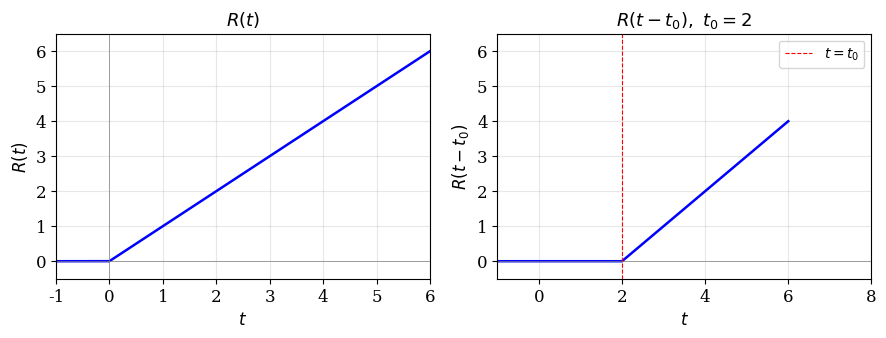

The script that saved this image: (Note: this script raises an exception after producing the figure.)
import matplotlib.pyplot as plt
import numpy as np
import os

# --- Style: clean textbook look ---
plt.rcParams.update({
    'font.family': 'serif',
    'font.size': 12,
    'axes.titlesize': 13,
    'axes.labelsize': 12,
    'figure.dpi': 150,
    'savefig.dpi': 150,
    'savefig.bbox': 'tight',
})

out = '/Users/hesiqi/Desktop/note/note/images'

# ============================================================
# 1. Unit ramp signal  R(t)  &  R(t-t0)
# ============================================================
fig, (ax1, ax2) = plt.subplots(1, 2, figsize=(9, 3.5))

t = np.linspace(-1, 6, 700)
R = np.maximum(t, 0)
t0 = 2
R_shift = np.maximum(t - t0, 0)

ax1.plot(t, R, 'b', linewidth=1.8)
ax1.set_title(r'$R(t)$')
ax1.set_xlabel('$t$'); ax1.set_ylabel(r'$R(t)$')
ax1.set_xlim(-1, 6); ax1.set_ylim(-0.5, 6.5)
ax1.axhline(0, color='gray', linewidth=0.5)
ax1.axvline(0, color='gray', linewidth=0.5)
ax1.grid(True, alpha=0.3)

ax2.plot(t, R_shift, 'b', linewidth=1.8)
ax2.set_title(r'$R(t - t_0),\ t_0 = 2$')
ax2.set_xlabel('$t$'); ax2.set_ylabel(r'$R(t-t_0)$')
ax2.set_xlim(-1, 8); ax2.set_ylim(-0.5, 6.5)
ax2.axhline(0, color='gray', linewidth=0.5)
ax2.axvline(t0, color='red', linestyle='--', linewidth=0.8, label=r'$t=t_0$')
ax2.legend(fontsize=10)
ax2.grid(True, alpha=0.3)

fig.tight_layout()
fig.savefig(os.path.join(out, 'xh_ramp.png'))
plt.close(fig)

# ============================================================
# 2. Unit step signal  u(t)  &  u(t-t0)
# ============================================================
fig, (ax1, ax2) = plt.subplots(1, 2, figsize=(9, 3.5))

t = np.linspace(-3, 6, 900)
u = np.heaviside(t, 1)     # u(0)=1 convention
t0 = 2
u_shift = np.heaviside(t - t0, 1)

for ax, data, title, jump_x in [
    (ax1, u, r'$u(t)$', 0),
    (ax2, u_shift, r'$u(t - t_0),\ t_0 = 2$', t0),
]:
    ax.plot(t, data, 'b', linewidth=1.8)
    ax.set_title(title)
    ax.set_xlabel('$t$'); ax.set_ylabel('')
    ax.set_xlim(-3, 6); ax.set_ylim(-0.2, 1.3)
    ax.axhline(0, color='gray', linewidth=0.5)
    ax.axvline(0, color='gray', linewidth=0.5)
    ax.grid(True, alpha=0.3)
    # mark jump point at the correct x
    ax.plot([jump_x, jump_x], [0, 1], 'b', linewidth=1.8)
ax2.axvline(t0, color='red', linestyle='--', linewidth=0.8)

fig.tight_layout()
fig.savefig(os.path.join(out, 'xh_step.png'))
plt.close(fig)

# ============================================================
# 3. Rectangular pulse (gate)  G(t) & G1(t)
# ============================================================
fig, (ax1, ax2) = plt.subplots(1, 2, figsize=(9, 3.5))

t1 = np.linspace(-1, 5, 900)
tau = 2
G = np.heaviside(t1, 1) - np.heaviside(t1 - tau, 1)

t0 = 1
t2 = np.linspace(-1, 6, 900)
G1 = np.heaviside(t2 - t0, 1) - np.heaviside(t2 - t0 - tau, 1)

ax1.plot(t1, G, 'b', linewidth=1.8)
ax1.set_title(r'$G(t) = u(t) - u(t-\tau),\ \tau=2$')
ax1.set_xlabel('$t$'); ax1.set_ylabel('')
ax1.set_xlim(-1, 5); ax1.set_ylim(-0.2, 1.3)
ax1.axhline(0, color='gray', linewidth=0.5)
ax1.grid(True, alpha=0.3)

ax2.plot(t2, G1, 'b', linewidth=1.8)
ax2.set_title(r'$G_1(t) = u(t-t_0) - u(t-t_0-\tau)$')
ax2.set_xlabel('$t$'); ax2.set_ylabel('')
ax2.set_xlim(-1, 6); ax2.set_ylim(-0.2, 1.3)
ax2.axhline(0, color='gray', linewidth=0.5)
ax2.grid(True, alpha=0.3)

fig.tight_layout()
fig.savefig(os.path.join(out, 'xh_gate.png'))
plt.close(fig)

# ============================================================
# 4. Piecewise signal  g(t)
# ============================================================
fig, ax = plt.subplots(figsize=(9, 4))

t = np.linspace(-0.5, 4, 1000)
g = np.where((t >= 0) & (t < 1), t,
     np.where((t >= 1) & (t < 2), 1,
     np.where((t >= 2) & (t <= 3), 3 - t, 0)))

ax.plot(t, g, 'b', linewidth=1.8)
ax.set_title(r'$g(t) = t[u(t)-u(t-1)] + [u(t-1)-u(t-2)] + (3-t)[u(t-2)-u(t-3)]$', fontsize=11)
ax.set_xlabel('$t$'); ax.set_ylabel('$g(t)$')
ax.set_xlim(-0.5, 4); ax.set_ylim(-0.2, 1.5)
ax.axhline(0, color='gray', linewidth=0.5)
ax.axvline(0, color='gray', linewidth=0.5)
ax.grid(True, alpha=0.3)

# Mark key points
for x in [0, 1, 2, 3]:
    ax.axvline(x, color='red', linestyle='--', linewidth=0.6, alpha=0.5)

fig.tight_layout()
fig.savefig(os.path.join(out, 'xh_piecewise.png'))
plt.close(fig)

# ============================================================
# 5. Unit impulse  δ(t)  (arrow representation)
# ============================================================
fig, ax = plt.subplots(figsize=(5, 4))

ax.annotate('', xy=(0, 1), xytext=(0, 0),
            arrowprops=dict(arrowstyle='->', color='b', lw=2.5))
ax.annotate('1', xy=(0.15, 0.85), fontsize=13, color='b')
# baseline
ax.axhline(0, color='gray', linewidth=0.5)
ax.axvline(0, color='gray', linewidth=0.5)

# Add small text for the definition
ax.text(2, 0.6, r'$\int_{-\infty}^{\infty}\delta(t)dt=1$', fontsize=12)
ax.text(2, 0.3, r'$\delta(t)=0\ (t\neq 0)$', fontsize=12)

ax.set_title(r'Unit impulse  $\delta(t)$', fontsize=13)
ax.set_xlim(-3, 5); ax.set_ylim(-0.2, 1.5)
ax.set_xlabel('$t$')
ax.grid(True, alpha=0.2)
ax.set_yticklabels([])   # hide y ticks — arrow height is not the value

fig.tight_layout()
fig.savefig(os.path.join(out, 'xh_impulse.png'))
plt.close(fig)

# ============================================================
# 6. Impulse as limit of narrowing rectangular pulses
# ============================================================
fig, axes = plt.subplots(1, 3, figsize=(12, 3.5))

t = np.linspace(-2.5, 2.5, 1000)
taus = [1.0, 0.5, 0.25]

for ax, tau in zip(axes, taus):
    rect = (np.heaviside(t + tau/2, 1) - np.heaviside(t - tau/2, 1)) / tau
    ax.plot(t, rect, 'b', linewidth=1.5)
    ax.fill_between(t, rect, alpha=0.15, color='b')
    ax.set_title(r'$\tau = {}$'.format(tau), fontsize=12)
    ax.set_xlabel('$t$')
    ax.set_xlim(-2, 2); ax.set_ylim(-0.1, 2.5)
    ax.axhline(0, color='gray', linewidth=0.5)
    ax.axvline(0, color='gray', linewidth=0.5)
    ax.grid(True, alpha=0.3)
    ax.text(1.2, 2.1, f'area = 1', fontsize=10, color='gray')

axes[0].set_ylabel(r'$\frac{1}{\tau}$')
fig.suptitle(r'$\delta(t) = \lim_{\tau \to 0} \frac{1}{\tau}[u(t+\tau/2) - u(t-\tau/2)]$', fontsize=13)
fig.tight_layout()
fig.savefig(os.path.join(out, 'xh_impulse_limit.png'))
plt.close(fig)

# ============================================================
# 7. Impulse doublet  δ'(t)
# ============================================================
fig, ax = plt.subplots(figsize=(5.5, 4))

# The doublet is conceptual — draw a schematic
# Up-arrow at 0-
ax.annotate('', xy=(0, 1.3), xytext=(0, 0.05),
            arrowprops=dict(arrowstyle='->', color='b', lw=2.5))
ax.text(0.12, 0.7, r'$+\infty$', fontsize=11, color='b')
# Down-arrow at 0+ (we offset slightly for visual separation)
ax.annotate('', xy=(0, -1.3), xytext=(0, -0.05),
            arrowprops=dict(arrowstyle='->', color='b', lw=2.5))
ax.text(0.12, -0.9, r'$-\infty$', fontsize=11, color='b')

# label the two lobes
ax.text(-0.6, 0.5, r"$t \to 0^-$", fontsize=10, color='gray')
ax.text(0.3, -0.6, r"$t \to 0^+$", fontsize=10, color='gray')

ax.axhline(0, color='gray', linewidth=0.5)
ax.axvline(0, color='gray', linewidth=0.5)
ax.set_title(r"Impulse doublet  $\delta'(t) = \frac{d}{dt}\delta(t)$", fontsize=13)
ax.set_xlim(-3, 3); ax.set_ylim(-2, 2)
ax.set_xlabel('$t$')
ax.grid(True, alpha=0.2)
ax.set_yticklabels([])

fig.tight_layout()
fig.savefig(os.path.join(out, 'xh_impulse_doublet.png'))
plt.close(fig)

print("All 7 figures saved to images/")

# ============================================================
# 8. Signal decomposition — approximation by rectangular pulses
# ============================================================
fig, axes = plt.subplots(1, 2, figsize=(12, 4.5))

# --- Generate a sample signal ---
t = np.linspace(0, 3, 1000)
f = 0.5 + 0.8 * np.sin(1.8 * t) * np.exp(-0.3 * t)

# --- Left: coarse approximation with Δt = 1.0 ---
ax = axes[0]
dt_coarse = 1.0
t_k = np.arange(0, 3, dt_coarse)
ax.plot(t, f, 'k', linewidth=1.2, label=r'$f(t)$ (original)')
for tk in t_k:
    fk = 0.5 + 0.8 * np.sin(1.8 * tk) * np.exp(-0.3 * tk)
    rect_t = np.linspace(tk, tk + dt_coarse, 100)
    ax.fill_between(rect_t, 0, fk, alpha=0.35, color='blue', edgecolor='blue', linewidth=0.5)
ax.set_title(r'Coarse approximation  ($\Delta t = 1.0$)', fontsize=12)
ax.set_xlabel('$t$'); ax.set_ylabel('$f(t)$')
ax.set_xlim(-0.1, 3.1); ax.set_ylim(-0.1, 1.3)
ax.legend(fontsize=9)
ax.grid(True, alpha=0.3)
ax.axhline(0, color='gray', linewidth=0.5)

# --- Right: finer approximation with Δt = 0.5 ---
ax = axes[1]
dt_fine = 0.5
t_k = np.arange(0, 3, dt_fine)
ax.plot(t, f, 'k', linewidth=1.2, label=r'$f(t)$ (original)')
for tk in t_k:
    fk = 0.5 + 0.8 * np.sin(1.8 * tk) * np.exp(-0.3 * tk)
    rect_t = np.linspace(tk, tk + dt_fine, 50)
    ax.fill_between(rect_t, 0, fk, alpha=0.35, color='blue', edgecolor='blue', linewidth=0.5)
ax.set_title(r'Finer approximation  ($\Delta t = 0.5$)', fontsize=12)
ax.set_xlabel('$t$')
ax.set_xlim(-0.1, 3.1); ax.set_ylim(-0.1, 1.3)
ax.legend(fontsize=9)
ax.grid(True, alpha=0.3)
ax.axhline(0, color='gray', linewidth=0.5)

fig.suptitle(r'Signal decomposition: $f(t) \approx \sum_k f(k\Delta t)\, g_{\Delta t}(t-k\Delta t)$',
             fontsize=13)
fig.tight_layout()
fig.savefig(os.path.join(out, 'xh_decomp.png'))
plt.close(fig)

print("Figure 8 (signal decomposition) saved.")

# ============================================================
# 9. Convolution example 2: f1(t)=u(t)-u(t-3), f2(t)=e^{-t}u(t)
# ============================================================
fig, axes = plt.subplots(1, 3, figsize=(14, 4))

tau = np.linspace(-2, 6, 1000)
f1 = np.heaviside(tau, 1) - np.heaviside(tau - 3, 1)

cases = [
    (-1.0, r'$t = -1 < 0$', 'no overlap'),
    (1.5, r'$t = 1.5\ (0 < t < 3)$', 'partial overlap'),
    (4.0, r'$t = 4 > 3$', 'full overlap'),
]

for ax, (t_val, title, desc) in zip(axes, cases):
    # f2(t - tau) = e^{-(t-tau)} u(t-tau)
    f2_shifted = np.exp(-(t_val - tau)) * np.heaviside(t_val - tau, 1)

    ax.plot(tau, f1, 'b', linewidth=1.8, label=r'$f_1(\tau)$')
    ax.plot(tau, f2_shifted, 'r', linewidth=1.8, label=r'$f_2(t-\tau)$')

    # Highlight overlapping region
    overlap_start = max(0, t_val) if t_val > 0 else 0
    overlap_end = min(3, t_val) if t_val > 0 else 0
    if overlap_start < overlap_end:
        tau_ov = np.linspace(overlap_start, overlap_end, 200)
        ax.fill_between(tau_ov, 0,
                        np.minimum(np.ones_like(tau_ov), np.exp(-(t_val - tau_ov))),
                        alpha=0.25, color='purple')
        ax.text((overlap_start + overlap_end)/2, 0.25, 'overlap',
                ha='center', fontsize=10, color='purple')

    ax.set_title(title + f'  ({desc})', fontsize=11)
    ax.set_xlabel(r'$\tau$')
    ax.set_xlim(-2, 6); ax.set_ylim(-0.05, 1.15)
    ax.axhline(0, color='gray', linewidth=0.5)
    ax.axvline(0, color='gray', linewidth=0.5, linestyle='--', alpha=0.4)
    ax.legend(fontsize=9)
    ax.grid(True, alpha=0.3)

fig.suptitle(r'Ex2: $f_1(\tau)=u(\tau)-u(\tau-3),\  f_2(t-\tau)=e^{-(t-\tau)}u(t-\tau)$',
             fontsize=12)
fig.tight_layout()
fig.savefig(os.path.join(out, 'xh_conv_ex2.png'))
plt.close(fig)

print("Figure 9 (convolution example 2) saved.")

# ============================================================
# 10. Convolution example 1: f(t)=u(t), h(t)=e^{-t}u(t)
# ============================================================
fig, axes = plt.subplots(1, 2, figsize=(10, 4))

tau = np.linspace(-2, 5, 1000)
f1 = np.heaviside(tau, 1)  # u(tau)

cases = [
    (-1.0, r'$t = -1 < 0$', 'no overlap'),
    (2.0, r'$t = 2 > 0$', 'partial overlap'),
]

for ax, (t_val, title, desc) in zip(axes, cases):
    # h(t - tau) = e^{-(t-tau)} u(t-tau)
    h_shifted = np.exp(-(t_val - tau)) * np.heaviside(t_val - tau, 1)

    ax.plot(tau, f1, 'b', linewidth=1.8, label=r'$f(\tau)=u(\tau)$')
    ax.plot(tau, h_shifted, 'r', linewidth=1.8, label=r'$h(t-\tau)=e^{-(t-\tau)}u(t-\tau)$')

    # Highlight overlapping region
    if t_val > 0:
        tau_ov = np.linspace(0, t_val, 200)
        ax.fill_between(tau_ov, 0,
                        np.minimum(np.ones_like(tau_ov), np.exp(-(t_val - tau_ov))),
                        alpha=0.25, color='purple')
        ax.text(t_val / 2, 0.3, 'overlap', ha='center', fontsize=10, color='purple')

    ax.set_title(title + f'  ({desc})', fontsize=11)
    ax.set_xlabel(r'$\tau$')
    ax.set_xlim(-2, 5); ax.set_ylim(-0.05, 1.15)
    ax.axhline(0, color='gray', linewidth=0.5)
    ax.axvline(0, color='gray', linewidth=0.5, linestyle='--', alpha=0.4)
    ax.legend(fontsize=8.5)
    ax.grid(True, alpha=0.3)

fig.suptitle(r'Ex1: $f(\tau)=u(\tau),\  h(t-\tau)=e^{-(t-\tau)}u(t-\tau)$', fontsize=12)
fig.tight_layout()
fig.savefig(os.path.join(out, 'xh_conv_ex1.png'))
plt.close(fig)

print("Figure 10 (convolution example 1) saved.")

# ============================================================
# 11. Triangular pulse wave for Fourier series example
# ============================================================
fig, ax = plt.subplots(figsize=(10, 4))

T = 4
t = np.linspace(-6, 6, 2000)

# Define periodic triangular wave: period T=4
# f(t) = t+2 for -2 < t < 0, f(t) = -t+2 for 0 < t < 2, repeat
def triangle_wave(t, T=4):
    t_mod = t % T          # map into [0, T)
    t_centered = t_mod - T/2  # map into [-2, 2)
    return np.where(t_centered <= 0, t_centered + 2, -t_centered + 2)

f = triangle_wave(t)

# Plot
ax.plot(t, f, 'b', linewidth=1.8)
ax.set_title(r'Periodic Triangular Pulse Wave  ($T=4$)', fontsize=13)
ax.set_xlabel('$t$')
ax.set_ylabel('$f(t)$')
ax.set_xlim(-6, 6)
ax.set_ylim(-0.2, 2.5)
ax.axhline(0, color='gray', linewidth=0.5)
ax.axvline(0, color='gray', linewidth=0.5)
ax.grid(True, alpha=0.3)

# Mark period
ax.annotate('', xy=(0, 2.3), xytext=(4, 2.3),
            arrowprops=dict(arrowstyle='<->', color='red', lw=1.5))
ax.text(2, 2.4, r'$T=4$', ha='center', fontsize=12, color='red')

# Mark key points
for x in [-4, -2, 0, 2, 4]:
    ax.axvline(x, color='gray', linestyle='--', linewidth=0.5, alpha=0.4)

fig.tight_layout()
fig.savefig(os.path.join(out, 'xh_triangle_wave.png'))
plt.close(fig)

print("Figure 11 (triangular wave) saved.")

# ============================================================
# 12. Spectrum of triangular pulse wave
# ============================================================
fig, (ax1, ax2) = plt.subplots(1, 2, figsize=(12, 4))

# Harmonic orders (x-axis: harmonic number n)
n_vals = np.array([0, 1, 3, 5, 7, 9])

# Amplitudes: DC=1, A_n = 8/(pi^2 * n^2) for odd n
A_vals = np.array([1.0, 8/np.pi**2, 8/(np.pi**2 * 9), 8/(np.pi**2 * 25),
                   8/(np.pi**2 * 49), 8/(np.pi**2 * 81)])

# Phases: all zero for this even-signal cosine expansion
phi_vals = np.zeros_like(n_vals, dtype=float)

# --- Amplitude spectrum ---
markerline, stemlines, baseline = ax1.stem(n_vals, A_vals, linefmt='b-', markerfmt='bo', basefmt='k-')
stemlines.set_linewidth(1.5)
markerline.set_markersize(8)
ax1.set_title('Amplitude Spectrum  $A_n$', fontsize=12)
ax1.set_xlabel(r'$n$  (harmonic order)')
ax1.set_ylabel(r'$A_n$')
ax1.set_xticks([0, 1, 2, 3, 4, 5, 6, 7, 8, 9])
ax1.set_xlim(-0.3, 9.5)
ax1.set_ylim(-0.02, 1.1)
ax1.axhline(0, color='gray', linewidth=0.5)
ax1.grid(True, alpha=0.3)
ax1.text(6.5, 0.6, r'$\propto \frac{1}{n^2}$', fontsize=11, color='red')

# --- Phase spectrum ---
ax2.stem(n_vals, phi_vals, linefmt='b-', markerfmt='bo', basefmt='k-')
ax2.set_title('Phase Spectrum  $\\varphi_n$', fontsize=12)
ax2.set_xlabel(r'$n$  (harmonic order)')
ax2.set_ylabel(r'$\varphi_n$')
ax2.set_xticks([0, 1, 2, 3, 4, 5, 6, 7, 8, 9])
ax2.set_xlim(-0.3, 9.5)
ax2.set_ylim(-0.5, 0.5)
ax2.axhline(0, color='gray', linewidth=0.5)
ax2.grid(True, alpha=0.3)

fig.suptitle('Spectrum of Triangular Pulse Wave', fontsize=13)
fig.tight_layout()
fig.savefig(os.path.join(out, 'xh_triangle_spectrum.png'))
plt.close(fig)

print("Figure 12 (triangular wave spectrum) saved.")

# ============================================================
# 13-16. FT Table figures: waveform + spectrum pairs
# ============================================================

# --- 13. Singular functions: delta, step, sgn, DC ---
fig, axes = plt.subplots(4, 2, figsize=(12, 12))

# (a) delta(t) -> 1
t = np.linspace(-3, 3, 1000)
ax = axes[0, 0]
ax.annotate('', xy=(0, 1), xytext=(0, 0), arrowprops=dict(arrowstyle='->', color='b', lw=2))
ax.text(0.3, 0.7, '1', fontsize=12, color='b')
ax.set_title(r'$\delta(t)$', fontsize=11)
ax.set_xlim(-3, 3); ax.set_ylim(-0.2, 1.5)
ax.axhline(0, color='gray', lw=0.5); ax.grid(True, alpha=0.3)
ax.set_xlabel('$t$')
ax = axes[0, 1]
ax.axhline(1, color='b', lw=1.8)
ax.set_title(r'$F(j\omega)=1$', fontsize=11)
ax.set_xlim(-3, 3); ax.set_ylim(-0.2, 1.8)
ax.axhline(0, color='gray', lw=0.5); ax.grid(True, alpha=0.3)
ax.set_xlabel(r'$\omega$')

# (b) u(t) -> πδ(ω) + 1/(jω)
ax = axes[1, 0]
ax.plot(t, np.heaviside(t, 1), 'b', lw=1.8)
ax.set_title(r'$u(t)$', fontsize=11)
ax.set_xlim(-3, 3); ax.set_ylim(-0.2, 1.5)
ax.axhline(0, color='gray', lw=0.5); ax.grid(True, alpha=0.3)
ax.set_xlabel('$t$')
ax = axes[1, 1]
ax.annotate('', xy=(0, 1), xytext=(0, 0), arrowprops=dict(arrowstyle='->', color='b', lw=2))
ax.text(0.4, 0.7, r'$\pi$', fontsize=11, color='b')
w = np.linspace(-3, 3, 1000); w = w[w != 0]
ax.plot(w, -1/w, 'r--', lw=1, alpha=0.6, label=r'imag: $-1/\omega$')
ax.set_title(r'$\pi\delta(\omega)+1/j\omega$', fontsize=11)
ax.set_xlim(-3, 3); ax.set_ylim(-5, 5)
ax.axhline(0, color='gray', lw=0.5); ax.grid(True, alpha=0.3)
ax.legend(fontsize=8); ax.set_xlabel(r'$\omega$')

# (c) sgn(t) -> 2/(jω)
ax = axes[2, 0]
ax.plot(t[t<0], -np.ones_like(t[t<0]), 'b', lw=1.8)
ax.plot(t[t>0], np.ones_like(t[t>0]), 'b', lw=1.8)
ax.plot([0, 0], [-1, 1], 'b', lw=1.8)
ax.set_title(r'$\mathrm{sgn}(t)$', fontsize=11)
ax.set_xlim(-3, 3); ax.set_ylim(-1.5, 1.5)
ax.axhline(0, color='gray', lw=0.5); ax.grid(True, alpha=0.3)
ax.set_xlabel('$t$')
ax = axes[2, 1]
w = np.linspace(-3, 3, 1000); w = w[w != 0]
ax.plot(w, -2/w, 'r', lw=1.8, label=r'imag: $-2/\omega$')
ax.set_title(r'$2/j\omega$  (imaginary odd)', fontsize=11)
ax.set_xlim(-3, 3); ax.set_ylim(-8, 8)
ax.axhline(0, color='gray', lw=0.5); ax.grid(True, alpha=0.3)
ax.legend(fontsize=8); ax.set_xlabel(r'$\omega$')

# (d) DC 1 -> 2πδ(ω)
ax = axes[3, 0]
ax.axhline(1, color='b', lw=1.8)
ax.set_title(r'$1$  (DC)', fontsize=11)
ax.set_xlim(-3, 3); ax.set_ylim(-0.2, 1.8)
ax.axhline(0, color='gray', lw=0.5); ax.grid(True, alpha=0.3)
ax.set_xlabel('$t$')
ax = axes[3, 1]
ax.annotate('', xy=(0, 1), xytext=(0, 0), arrowprops=dict(arrowstyle='->', color='b', lw=2))
ax.text(0.4, 0.7, r'$2\pi$', fontsize=11, color='b')
ax.set_title(r'$2\pi\delta(\omega)$', fontsize=11)
ax.set_xlim(-3, 3); ax.set_ylim(-0.2, 2)
ax.axhline(0, color='gray', lw=0.5); ax.grid(True, alpha=0.3)
ax.set_xlabel(r'$\omega$')

fig.suptitle('FT Table: Singular Functions  (1-4)', fontsize=14, fontweight='bold')
fig.tight_layout()
fig.savefig(os.path.join(out, 'xh_ft_table_singular.png'))
plt.close(fig)

# --- 14. Gate function: rectangular pulse <-> Sa ---
fig, axes = plt.subplots(1, 2, figsize=(10, 4))
tau = 2
t = np.linspace(-4, 4, 1000)
f = np.heaviside(t + tau/2, 1) - np.heaviside(t - tau/2, 1)
ax = axes[0]
ax.plot(t, f, 'b', lw=1.8)
ax.fill_between(t, f, alpha=0.15, color='b')
ax.set_title(r'Rectangular pulse  $G_\tau(t)$  ($\tau=2$)', fontsize=11)
ax.set_xlabel('$t$'); ax.set_xlim(-3, 3); ax.set_ylim(-0.2, 1.5)
ax.axhline(0, color='gray', lw=0.5); ax.grid(True, alpha=0.3)

w = np.linspace(-10, 10, 2000)
F = tau * np.sinc(w * tau / 2 / np.pi)  # numpy sinc(x)=sin(πx)/(πx)
ax = axes[1]
ax.plot(w, F, 'r', lw=1.8)
ax.set_title(r'Spectrum  $\tau\,\mathrm{Sa}(\omega\tau/2)$', fontsize=11)
ax.set_xlabel(r'$\omega$'); ax.set_xlim(-10, 10)
ax.axhline(0, color='gray', lw=0.5); ax.grid(True, alpha=0.3)

fig.suptitle('FT Table: Rectangular Pulse (Gate)  (No.13)', fontsize=14, fontweight='bold')
fig.tight_layout()
fig.savefig(os.path.join(out, 'xh_ft_table_gate.png'))
plt.close(fig)

# --- 15. Triangular pulse <-> Sa^2 ---
fig, axes = plt.subplots(1, 2, figsize=(10, 4))
tau = 3
t = np.linspace(-5, 5, 1000)
f = np.maximum(1 - np.abs(t)/tau, 0)
ax = axes[0]
ax.plot(t, f, 'b', lw=1.8)
ax.fill_between(t, f, alpha=0.15, color='b')
ax.set_title(r'Triangular pulse  ($\tau=3$)', fontsize=11)
ax.set_xlabel('$t$'); ax.set_xlim(-5, 5); ax.set_ylim(-0.2, 1.3)
ax.axhline(0, color='gray', lw=0.5); ax.grid(True, alpha=0.3)

w = np.linspace(-10, 10, 2000)
F = tau * (np.sinc(w * tau / 2 / np.pi))**2
ax = axes[1]
ax.plot(w, F, 'r', lw=1.8)
ax.set_title(r'Spectrum  $\tau[\mathrm{Sa}(\omega\tau/2)]^2$', fontsize=11)
ax.set_xlabel(r'$\omega$'); ax.set_xlim(-10, 10)
ax.axhline(0, color='gray', lw=0.5); ax.grid(True, alpha=0.3)

fig.suptitle('FT Table: Triangular Pulse  (No.17)', fontsize=14, fontweight='bold')
fig.tight_layout()
fig.savefig(os.path.join(out, 'xh_ft_table_triangle.png'))
plt.close(fig)

# --- 16. cos ω₀t and sin ω₀t ---
fig, axes = plt.subplots(2, 2, figsize=(10, 7))
omega0 = 2
t = np.linspace(-np.pi, np.pi, 1000)
# cos
ax = axes[0, 0]
ax.plot(t, np.cos(omega0 * t), 'b', lw=1.5)
ax.set_title(r'$\cos\omega_0 t$  ($\omega_0=2$)', fontsize=11)
ax.set_xlabel('$t$'); ax.set_xlim(-np.pi, np.pi); ax.set_ylim(-1.5, 1.5)
ax.axhline(0, color='gray', lw=0.5); ax.grid(True, alpha=0.3)
ax = axes[0, 1]
ax.annotate('', xy=(-omega0, 0.8), xytext=(-omega0, 0), arrowprops=dict(arrowstyle='->', color='b', lw=2))
ax.annotate('', xy=(omega0, 0.8), xytext=(omega0, 0), arrowprops=dict(arrowstyle='->', color='b', lw=2))
ax.text(-omega0+0.15, 0.65, r'$\pi$', fontsize=10, color='b')
ax.text(omega0+0.15, 0.65, r'$\pi$', fontsize=10, color='b')
ax.set_title(r'$\pi[\delta(\omega+\omega_0)+\delta(\omega-\omega_0)]$', fontsize=11)
ax.set_xlim(-5, 5); ax.set_ylim(-0.2, 1.2)
ax.axhline(0, color='gray', lw=0.5); ax.grid(True, alpha=0.3)
ax.set_xlabel(r'$\omega$')
# sin
ax = axes[1, 0]
ax.plot(t, np.sin(omega0 * t), 'b', lw=1.5)
ax.set_title(r'$\sin\omega_0 t$  ($\omega_0=2$)', fontsize=11)
ax.set_xlabel('$t$'); ax.set_xlim(-np.pi, np.pi); ax.set_ylim(-1.5, 1.5)
ax.axhline(0, color='gray', lw=0.5); ax.grid(True, alpha=0.3)
ax = axes[1, 1]
# sin spectrum: jπ[δ(ω+ω0) - δ(ω-ω0)] = imaginary odd
ax.annotate('', xy=(-omega0, -0.8), xytext=(-omega0, 0), arrowprops=dict(arrowstyle='->', color='r', lw=2))
ax.annotate('', xy=(omega0, 0.8), xytext=(omega0, 0), arrowprops=dict(arrowstyle='->', color='b', lw=2))
ax.text(-omega0+0.15, -0.95, r'$-j\pi$', fontsize=10, color='r')
ax.text(omega0+0.15, 0.65, r'$+j\pi$', fontsize=10, color='b')
ax.set_title(r'$j\pi[\delta(\omega+\omega_0)-\delta(\omega-\omega_0)]$', fontsize=11)
ax.set_xlim(-5, 5); ax.set_ylim(-1.2, 1.2)
ax.axhline(0, color='gray', lw=0.5); ax.grid(True, alpha=0.3)
ax.set_xlabel(r'$\omega$')

fig.suptitle('FT Table: Sinusoidal Signals  (No.8-9)', fontsize=14, fontweight='bold')
fig.tight_layout()
fig.savefig(os.path.join(out, 'xh_ft_table_sinusoid.png'))
plt.close(fig)

print("Figures 13-16 (FT table) saved.")

# ============================================================
# 17. Even function: triangle wave — only cosine terms
# ============================================================
fig, (ax1, ax2) = plt.subplots(1, 2, figsize=(10, 4))

T = 4
t = np.linspace(-6, 6, 2000)
def even_triangle(t, T=4):
    t_mod = t % T
    t_c = t_mod - T/2
    return np.where(t_c <= 0, t_c + 2, -t_c + 2)

f = even_triangle(t)
ax1.plot(t, f, 'b', lw=2)
ax1.fill_between(t, f, alpha=0.08, color='b')
ax1.axvline(0, color='red', linestyle='--', lw=0.8, alpha=0.5)
ax1.set_title(r'Even: $f(-t)=f(t)$  (triangle wave)', fontsize=12)
ax1.set_xlabel('$t$'); ax1.set_xlim(-6, 6); ax1.set_ylim(-0.2, 2.5)
ax1.axhline(0, color='gray', lw=0.5); ax1.grid(True, alpha=0.3)

# Spectrum: only DC + cos terms
n_vals = np.array([0, 1, 2, 3, 4, 5])
amp = np.array([1.0, 8/np.pi**2, 0, 8/(9*np.pi**2), 0, 8/(25*np.pi**2)])
colors = ['gray'] + ['b']*5
ax2.stem(n_vals, amp, linefmt='b-', markerfmt='bo', basefmt='k-')
ax2.set_title(r'FS: only $a_0$ + $a_n\cos$  (no $\sin$)', fontsize=12)
ax2.set_xlabel(r'$n$'); ax2.set_ylabel(r'$a_n$')
ax2.set_xticks([0, 1, 2, 3, 4, 5])
ax2.set_xlim(-0.3, 5.5); ax2.set_ylim(-0.02, 1.1)
ax2.axhline(0, color='gray', lw=0.5); ax2.grid(True, alpha=0.3)

fig.suptitle('Periodic Even Function → Cosine Terms Only', fontsize=13, fontweight='bold')
fig.tight_layout()
fig.savefig(os.path.join(out, 'xh_even_func.png')); plt.close(fig)

# ============================================================
# 18. Odd function: sawtooth wave — only sine terms
# ============================================================
fig, (ax1, ax2) = plt.subplots(1, 2, figsize=(10, 4))

T = 4
t = np.linspace(-6, 6, 2000)
def sawtooth(t, T=4):
    t_mod = t % T
    return (t_mod / T) * 2 - 1  # normalized to [-1, 1]

f = sawtooth(t, T)
ax1.plot(t, f, 'b', lw=2)
ax1.axvline(0, color='red', linestyle='--', lw=0.8, alpha=0.5)
ax1.set_title(r'Odd: $f(-t)=-f(t)$  (sawtooth)', fontsize=12)
ax1.set_xlabel('$t$'); ax1.set_xlim(-6, 6); ax1.set_ylim(-1.3, 1.3)
ax1.axhline(0, color='gray', lw=0.5); ax1.grid(True, alpha=0.3)

# Spectrum: only sin terms
n_vals = np.array([1, 2, 3, 4, 5])
b_n = np.array([2/np.pi, -1/np.pi, 2/(3*np.pi), -1/(2*np.pi), 2/(5*np.pi)])
ax2.stem(n_vals, b_n, linefmt='r-', markerfmt='ro', basefmt='k-')
ax2.set_title(r'FS: only $b_n\sin$  (no $\cos$, no DC)', fontsize=12)
ax2.set_xlabel(r'$n$'); ax2.set_ylabel(r'$b_n$')
ax2.set_xticks([1, 2, 3, 4, 5])
ax2.set_xlim(0.3, 5.7)
ax2.axhline(0, color='gray', lw=0.5); ax2.grid(True, alpha=0.3)

fig.suptitle('Periodic Odd Function → Sine Terms Only', fontsize=13, fontweight='bold')
fig.tight_layout()
fig.savefig(os.path.join(out, 'xh_odd_func.png')); plt.close(fig)

print("Figures 17-18 (even/odd functions) saved.")

# ============================================================
# 19. Odd-harmonic vs Even-harmonic functions
# ============================================================
fig, axes = plt.subplots(2, 2, figsize=(12, 7))

T = 4
t = np.linspace(-6, 6, 3000)

# --- Odd-harmonic: symmetric square wave, f(t+T/2) = -f(t) ---
def odd_harmonic(t, T=4):
    t_mod = t % T
    return np.where(t_mod < T/2, 1, -1)

f_odd_h = odd_harmonic(t, T)
ax = axes[0, 0]
ax.plot(t, f_odd_h, 'b', lw=1.8)
ax.fill_between(t, f_odd_h, alpha=0.06, color='b')
# mark half-period
ax.axvspan(0, T/2, alpha=0.1, color='blue')
ax.axvspan(T/2, T, alpha=0.1, color='red')
ax.set_title(r'Odd-harmonic: $f(t+T/2) = -f(t)$', fontsize=12)
ax.set_xlabel('$t$'); ax.set_xlim(-4, 4); ax.set_ylim(-1.5, 1.5)
ax.axhline(0, color='gray', lw=0.5); ax.grid(True, alpha=0.3)

# spectrum: only odd n
n = np.arange(0, 10)
a_odd = np.array([0, 4/np.pi, 0, 4/(3*np.pi), 0, 4/(5*np.pi), 0, 4/(7*np.pi), 0, 4/(9*np.pi)])
ax = axes[0, 1]
ax.stem(n, a_odd, linefmt='b-', markerfmt='bo', basefmt='k-')
ax.set_title(r'FS: only odd harmonics ($n=1,3,5,\dots$)', fontsize=12)
ax.set_xlabel(r'$n$'); ax.set_xticks(range(10))
ax.set_xlim(-0.3, 9.5); ax.set_ylim(-0.05, 1.4)
ax.axhline(0, color='gray', lw=0.5); ax.grid(True, alpha=0.3)

# --- Even-harmonic: full-wave rectified, f(t+T/2) = f(t) ---
def even_harmonic(t, T=4):
    t_mod = t % T
    return np.abs(np.sin(np.pi * t_mod / T * 2)) * 2 - 1  # full-wave rectified style

# Actually let me use a simpler even-harmonic example: |cos|
def even_harmonic_wave(t, T=4):
    t_mod = t % (T/2)  # actual period is T/2
    return np.cos(2*np.pi*t_mod/T)  # just a cosine at double frequency

# Better: use a waveform that repeats every T/2
t_half = np.linspace(-4, 4, 3000)
f_even_h = np.abs(np.cos(np.pi * t_half / (T/4)))
f_even_h = f_even_h * 2 - 1  # scale to [-1, 1]

ax = axes[1, 0]
ax.plot(t_half, f_even_h, 'b', lw=1.8)
ax.fill_between(t_half, f_even_h, alpha=0.06, color='b')
ax.axvspan(0, T/2, alpha=0.1, color='blue')
ax.axvspan(T/2, T, alpha=0.1, color='blue')
ax.set_title(r'Even-harmonic: $f(t+T/2) = f(t)$', fontsize=12)
ax.set_xlabel('$t$'); ax.set_xlim(-4, 4); ax.set_ylim(-1.5, 1.5)
ax.axhline(0, color='gray', lw=0.5); ax.grid(True, alpha=0.3)

# spectrum: only even n (including DC)
n = np.arange(0, 10)
a_even = np.array([0.5, 0, 1.0, 0, 0.3, 0, 0.1, 0, 0.05, 0])
ax = axes[1, 1]
ax.stem(n, a_even, linefmt='r-', markerfmt='ro', basefmt='k-')
ax.set_title(r'FS: only even harmonics ($n=0,2,4,\dots$)', fontsize=12)
ax.set_xlabel(r'$n$'); ax.set_xticks(range(10))
ax.set_xlim(-0.3, 9.5); ax.set_ylim(-0.05, 1.2)
ax.axhline(0, color='gray', lw=0.5); ax.grid(True, alpha=0.3)

fig.suptitle('Half-Wave Symmetry: Odd-Harmonic vs Even-Harmonic', fontsize=14, fontweight='bold')
fig.tight_layout()
fig.savefig(os.path.join(out, 'xh_halfwave_sym.png')); plt.close(fig)

print("Figure 19 (half-wave symmetry) saved.")
